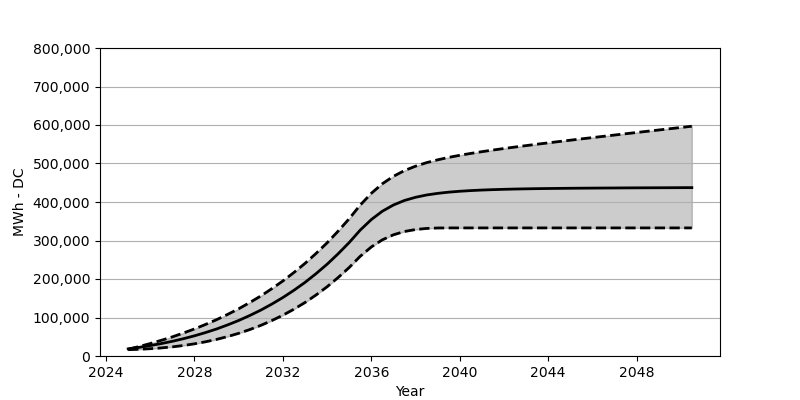

The data file committed next to this chart (first rows):
Date, Low, Base, High
2025-01, 16453, 18566, 17587
2025-07, 17453, 22473, 24648
2026-01, 18958, 27071, 32380
2026-07, 20978, 32266, 40720
2027-01, 23741, 38215, 49740
2027-07, 27246, 44864, 59636
2028-01, 31627, 52410, 70326
2028-07, 36926, 60842, 81903
2029-01, 43173, 70203, 94408
2029-07, 50461, 80707, 107995
2030-01, 58946, 92274, 122716
2030-07, 68574, 105057, 138684
2031-01, 79532, 119190, 155972
2031-07, 91975, 134756, 174713
2032-01, 105974, 151889, 194949
2032-07, 121561, 170662, 216896
2033-01, 139003, 191238, 240658
2033-07, 158425, 213804, 266327
2034-01, 179940, 238462, 294119
2034-07, 203753, 265420, 324221
2035-01, 230009, 294841, 356766
2035-07, 258956, 326901, 391970
2036-01, 283244, 354374, 422618
2036-07, 301789, 376023, 447431
2037-01, 314881, 392269, 466802
2037-07, 323376, 403939, 481626
2038-01, 328540, 412237, 493089
2038-07, 331344, 418196, 502161
2039-01, 332468, 422422, 509542
2039-07, 332695, 425556, 515851
2040-01, 332695, 427876, 521314
2040-07, 332695, 429638, 526190
2041-01, 332695, 431030, 530716
2041-07, 332695, 432082, 534932
2042-01, 332695, 432937, 538942
2042-07, 332695, 433649, 542736
2043-01, 332695, 434195, 546468
2043-07, 332695, 434669, 550117
2044-01, 332695, 435040, 553601
2044-07, 332695, 435350, 557096
2045-01, 332695, 435659, 560519
2045-07, 332695, 435886, 563941
2046-01, 332695, 436092, 567261
2046-07, 332695, 436277, 570559
2047-01, 332695, 436442, 573930
2047-07, 332695, 436628, 577229
2048-01, 332695, 436772, 580518
2048-07, 332695, 436875, 583806
2049-01, 332695, 436978, 587043
2049-07, 332695, 437092, 590301
2050-01, 332695, 437236, 593548
2050-07, 332695, 437308, 596805
